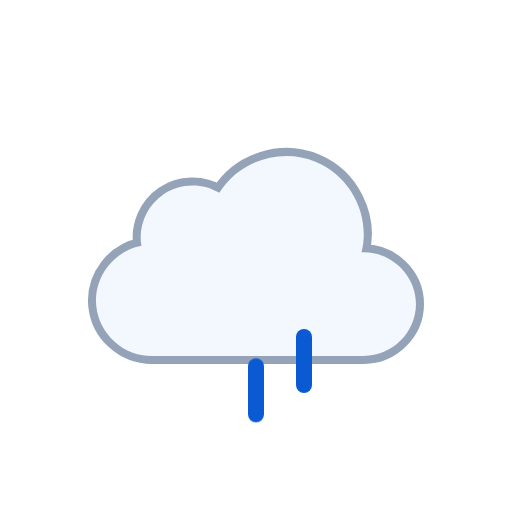
t = 0.00 s
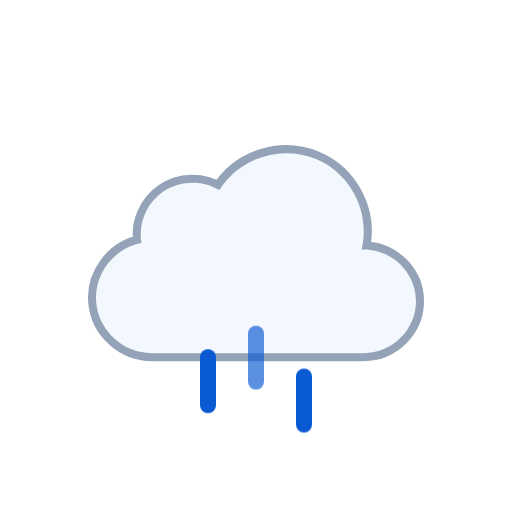
t = 0.50 s
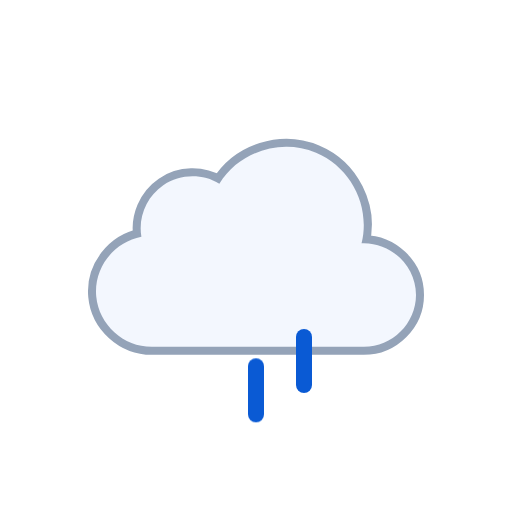
t = 1.00 s
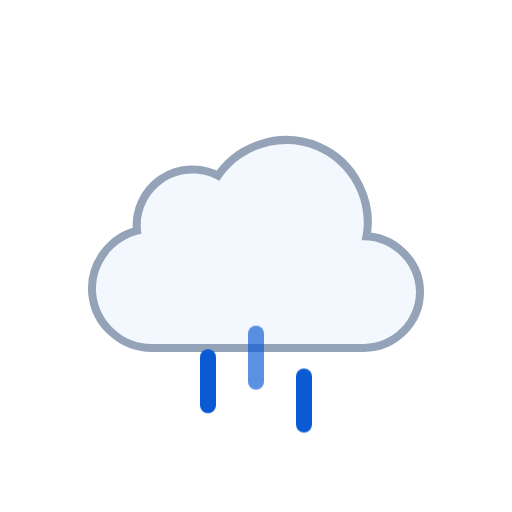
t = 1.50 s
t = 2.00 s: frame unchanged from t = 1.00 s, image omitted
t = 2.50 s: frame unchanged from t = 0.50 s, image omitted

The animated SVG that drew these frames (rendered in a browser with its animation timeline set to each time). Animation: 1 SMIL element (animateTransform=1), 3 CSS @keyframes rules; one cycle of 3.00 s, repeats indefinitely.

<svg xmlns="http://www.w3.org/2000/svg" viewBox="0 0 128 128" fill="none">
<style>
@keyframes k0 { 0% { transform: translate(0px, 0px); opacity: 0 } 12.5% { transform: translate(0px, 0.5197px); opacity: 0.8333 } 15% { transform: translate(0px, 0.7896px); opacity: 1 } 25% { transform: translate(0px, 1.8693px); opacity: 1 } 37.5% { transform: translate(0px, 3.8404px); opacity: 1 } 50% { transform: translate(0px, 6.3071px); opacity: 1 } 62.5% { transform: translate(0px, 9.1893px); opacity: 1 } 75% { transform: translate(0px, 12.4372px); opacity: 1 } 85% { transform: translate(0px, 15.3102px); opacity: 1 } 87.5% { transform: translate(0px, 16.0284px); opacity: 0.8333 } 100% { transform: translate(0px, 0px); opacity: 0 } }
.k0 { animation: k0 1s linear infinite }
@keyframes k1 { 0% { transform: translate(0px, 8.5824px); opacity: 1 } 2.5% { transform: translate(0px, 9.1893px); opacity: 1 } 15% { transform: translate(0px, 12.4372px); opacity: 1 } 25% { transform: translate(0px, 15.3102px); opacity: 1 } 27.5% { transform: translate(0px, 16.0284px); opacity: 0.8333 } 40% { transform: translate(0px, 20px); opacity: 0 } 40.1% { transform: translate(0px, 0px); opacity: 0.0067 } 52.5% { transform: translate(0px, 0.5197px); opacity: 0.8333 } 55% { transform: translate(0px, 0.7896px); opacity: 1 } 65% { transform: translate(0px, 1.8693px); opacity: 1 } 77.5% { transform: translate(0px, 3.8404px); opacity: 1 } 90% { transform: translate(0px, 6.3071px); opacity: 1 } 100% { transform: translate(0px, 8.5824px); opacity: 1 } }
.k1 { animation: k1 1s linear infinite }
@keyframes k2 { 0% { transform: translate(0px, 1.2456px); opacity: 1 } 5% { transform: translate(0px, 1.8693px); opacity: 1 } 17.5% { transform: translate(0px, 3.8404px); opacity: 1 } 30% { transform: translate(0px, 6.3071px); opacity: 1 } 42.5% { transform: translate(0px, 9.1893px); opacity: 1 } 55% { transform: translate(0px, 12.4372px); opacity: 1 } 65% { transform: translate(0px, 15.3102px); opacity: 1 } 67.5% { transform: translate(0px, 16.0284px); opacity: 0.8333 } 80% { transform: translate(0px, 20px); opacity: 0 } 80.1% { transform: translate(0px, 0px); opacity: 0.0067 } 92.5% { transform: translate(0px, 0.5197px); opacity: 0.8333 } 95% { transform: translate(0px, 0.7617px); opacity: 1 } 100% { transform: translate(0px, 1.2456px); opacity: 1 } }
.k2 { animation: k2 1s linear infinite }
</style><g id="rain" clip-path="url(#clip0_2045_39587)">
<g id="Sky">
<g id="Clouds">
<g id="Cloud">
<path d="M90.3886 63.0856C92.6838 53.8819 87.7408 44.1357 79.0085 40.4822C70.2653 36.8242 59.8277 40.1375 54.8372 48.2115C50.5363 45.625 44.9752 45.7781 40.8239 48.5991C36.6832 51.4128 34.4996 56.5143 35.3499 61.4539C28.3926 62.7685 23.3934 69.3393 24.0614 76.4076C24.7297 83.4776 30.8718 89.0018 37.9534 89C55.6066 89 73.306 89 90.9767 89C98.0446 89 104 83.1189 104 76.0281C104 68.7015 97.6775 62.7674 90.3886 63.0856Z" fill="none" stroke="#94A3B8" stroke-width="4" stroke-linejoin="round" />
<path id="Cloud_2" d="M90.3886 63.0856C92.6838 53.8819 87.7408 44.1357 79.0085 40.4822C70.2653 36.8242 59.8277 40.1375 54.8372 48.2115C50.5363 45.625 44.9752 45.7781 40.8239 48.5991C36.6832 51.4128 34.4996 56.5143 35.3499 61.4539C28.3926 62.7685 23.3934 69.3393 24.0614 76.4076C24.7297 83.4776 30.8718 89.0018 37.9534 89C55.6066 89 73.306 89 90.9767 89C98.0446 89 104 83.1189 104 76.0281C104 68.7015 97.6775 62.7674 90.3886 63.0856Z" fill="#F3F7FE" />
</g>
<animateTransform attributeName="transform" type="translate" values="0 0;0 -0.0933;0 -0.3875;0 -0.8783;0 -1.5;0 -2.1217;0 -2.6125;0 -2.9067;0 -3;0 -2.9067;0 -2.6125;0 -2.1217;0 -1.5;0 -0.8783;0 -0.3875;0 -0.0933;0 0" dur="3s" repeatCount="indefinite" calcMode="linear" /></g>
</g>
<g id="Precipitation">
<g id="Raindrops">
<path id="Raindrop 1" d="M52 83V95" stroke="#0A5AD4" stroke-width="4" stroke-linecap="round" class="k0" />
<path id="Raindrop 2" d="M64 83V95" stroke="#0A5AD4" stroke-width="4" stroke-linecap="round" opacity="0" class="k1" />
<path id="Raindrop 3" d="M76 83V95" stroke="#0A5AD4" stroke-width="4" stroke-linecap="round" opacity="0" class="k2" />
</g>
</g>
</g>
<defs>
<clipPath id="clip0_2045_39587">
<rect width="128" height="128" fill="white" />
</clipPath>
</defs>
</svg>
